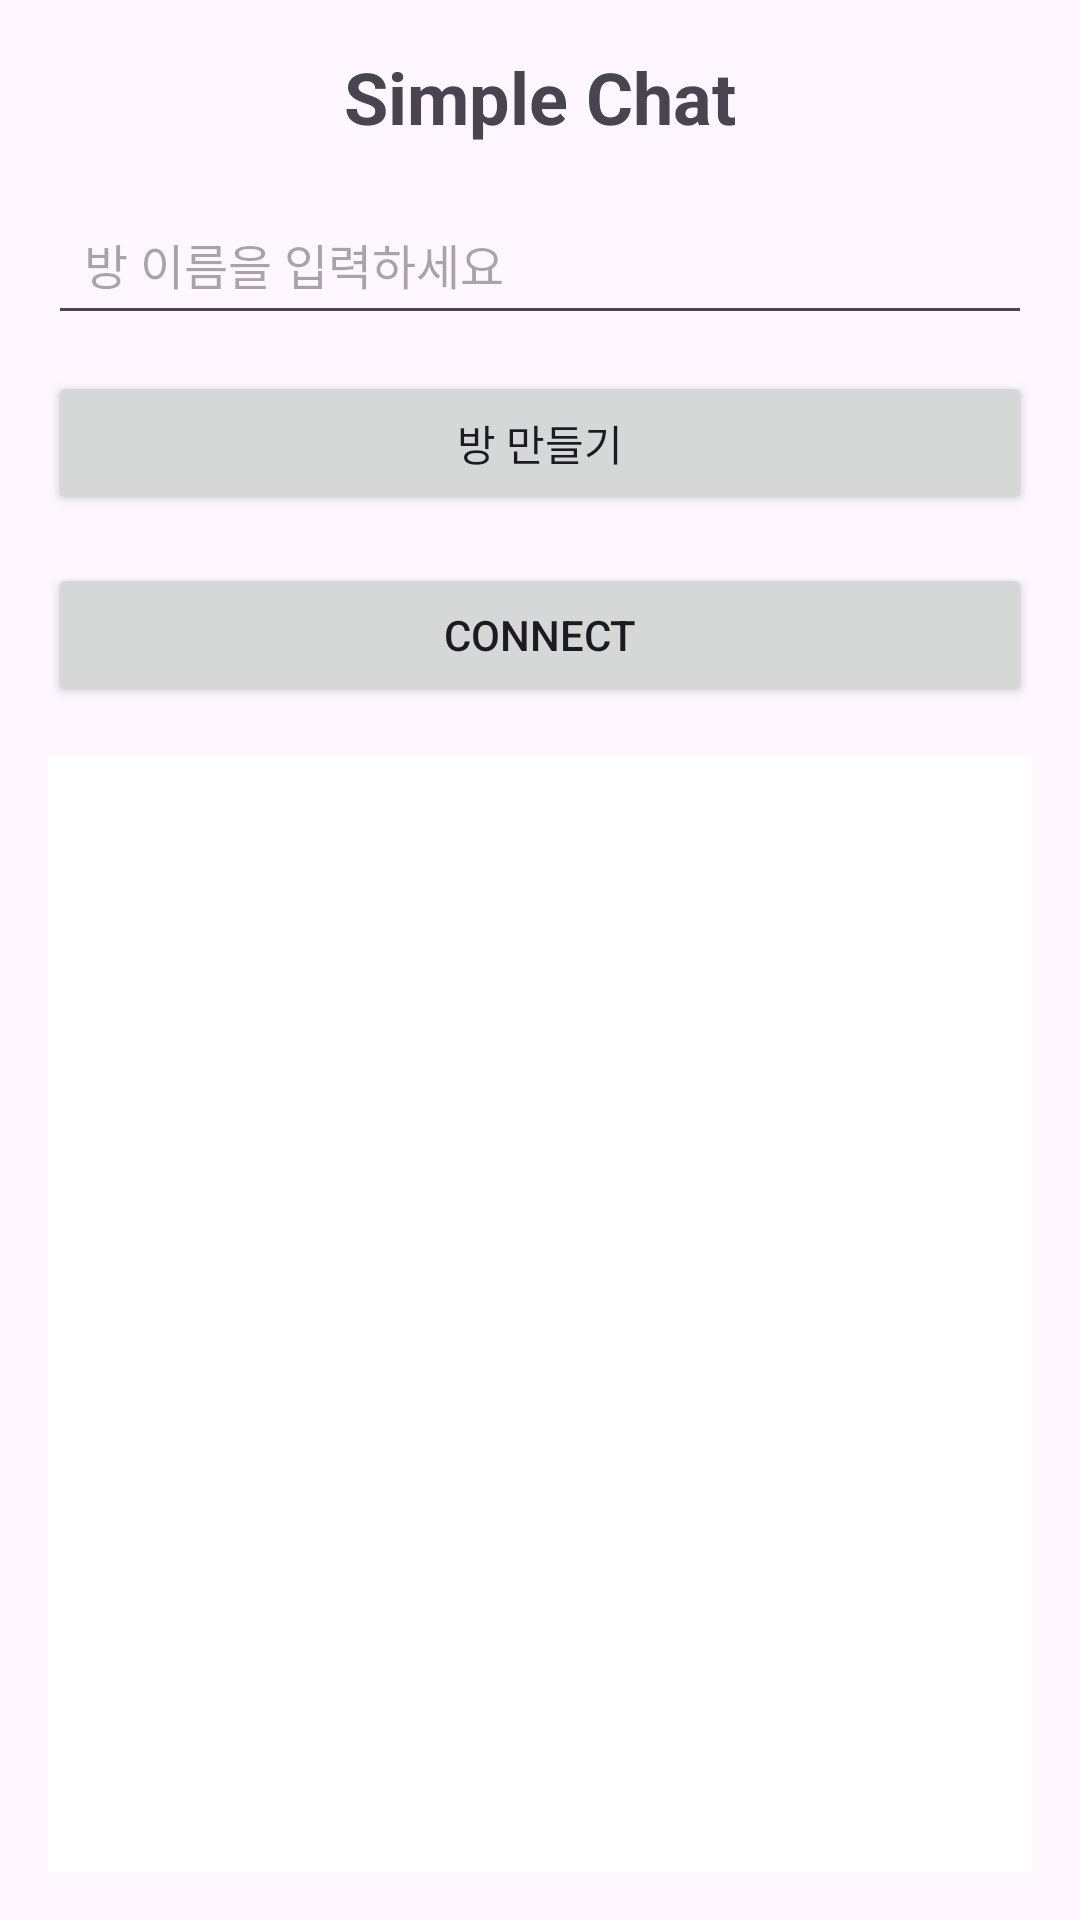

The Android layout XML behind this screen, and the referenced resources:
<!-- AndroidManifest.xml: application theme Theme.Simplechat -->
<!-- res/layout/activity_main.xml -->
<?xml version="1.0" encoding="utf-8"?>
<LinearLayout
    xmlns:android="http://schemas.android.com/apk/res/android"
    android:layout_width="match_parent"
    android:layout_height="match_parent"
    android:orientation="vertical"
    android:padding="16dp">

    
    <TextView
        android:id="@+id/mainTitle"
        android:layout_width="match_parent"
        android:layout_height="wrap_content"
        android:text="Simple Chat"
        android:textSize="24sp"
        android:textStyle="bold"
        android:gravity="center"
        android:layout_marginBottom="16dp"/>

    
    <EditText
        android:id="@+id/roomNameInput"
        android:layout_width="match_parent"
        android:layout_height="wrap_content"
        android:hint="방 이름을 입력하세요"
        android:inputType="text"
        android:padding="12dp"
        android:textSize="16sp" />

    
    <Button
        android:id="@+id/createRoomButton"
        android:layout_width="match_parent"
        android:layout_height="wrap_content"
        android:text="방 만들기"
        android:layout_marginBottom="16dp"
        android:layout_marginTop="12dp"/>

    <Button
        android:id="@+id/connectButton"
        android:layout_width="match_parent"
        android:layout_height="wrap_content"
        android:text="Connect"
        android:layout_marginBottom="16dp" />

    
    <ListView
        android:id="@+id/roomsList"
        android:layout_width="match_parent"
        android:layout_height="0dp"
        android:layout_weight="1"
        android:divider="@android:color/darker_gray"
        android:dividerHeight="1dp"
        android:background="#FFFFFF"/>

</LinearLayout>
<!-- resources referenced by this layout -->
<resources>
  <style name="Theme.Simplechat" parent="Base.Theme.Simplechat" />
  <style name="Base.Theme.Simplechat" parent="Theme.Material3.DayNight.NoActionBar">
          
          
      </style>
</resources>
